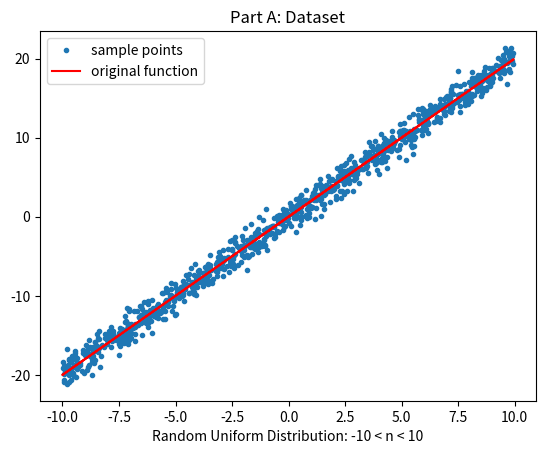
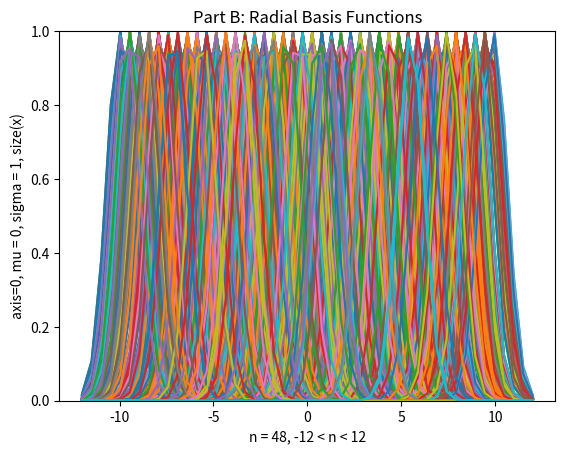
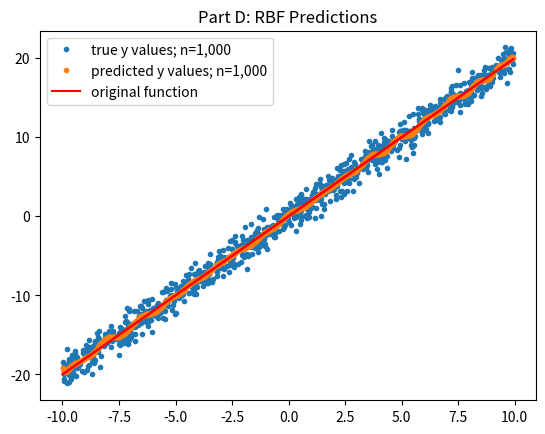
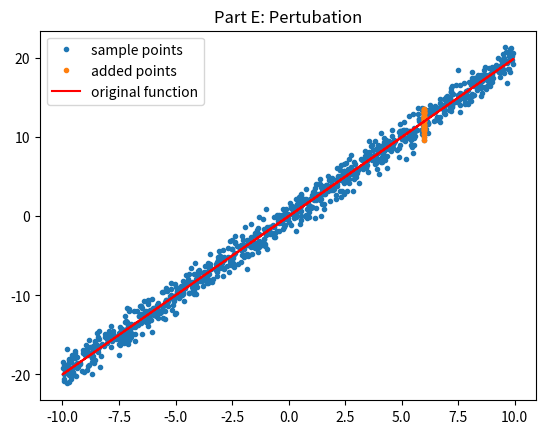
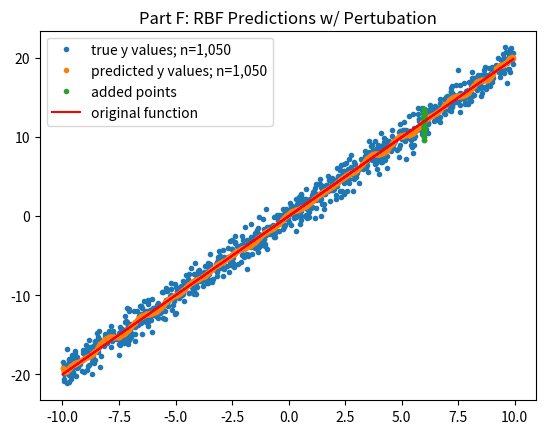
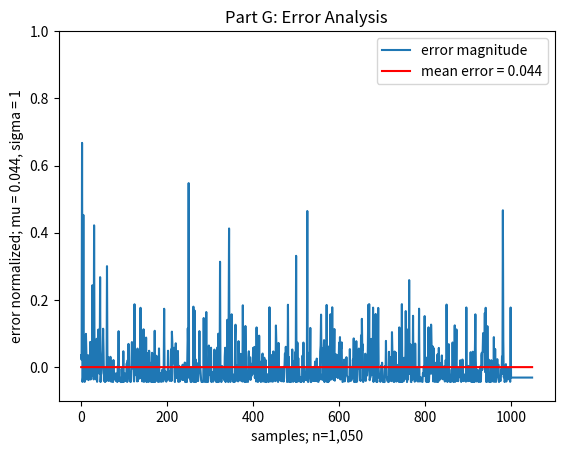

Recreate these plots in Python, in order.
import numpy as np
import math
import matplotlib.pyplot as plt


np.random.seed(1)

def function(x):

    y = 2*x + np.random.normal(0, 1, x.size) # [1000x1]

    return y

def part_1a():
    """
    MATLAB CODE:
    x = unifrnd(0,10,1000,1);
    y = 2*x + normrnd(0,1,size(x));
    plot(x,y,'.');

    line-by-line translation with same output, modified to fit the assignment

    returns x, y
    """

    x = np.random.uniform(low=-10, high=10, size=1000) # [1000x1]
    y = function(x) # [1000x1]

    fig1 = plt.figure()
    plt.plot(x, y, ".",label="sample points")
    plt.plot(x, 2*x, "r", label="original function")
    plt.title("Part A: Dataset")
    plt.xlabel("Random Uniform Distribution: -10 < n < 10")
    # plt.ylabel("2*x + e: mu = 0, sigma = 1,q size(x)")
    plt.legend()

    return x, y # [1000x1], [1000x1]


def part_1b(x):
    """
    Place their centers at -12 to 12 at every .5 along the x axis.
    Set the standard deviation of each RBF to 1.

    returns radial basis function h(x)
    """
    sigma = 1 # standard deviation
    x_u = np.linspace(-12, 12, 48) # centers at -12 to 12 @ every .5 [48x1]

    h = np.zeros((len(x),len(x_u))) # [1000x48]
    for j in range(len(x_u)): # 1-48
        for i in range(len(x)): # 1-1000
            h[i,j] = math.exp((-abs(x[i]-x_u[j])**2)/sigma**2)

    fig2 = plt.figure()
    plt.plot(x_u, h.T)#,":")
    plt.title("Part B: Radial Basis Functions")
    plt.xlabel("n = 48, -12 < n < 12")
    plt.ylabel("axis=0, mu = 0, sigma = 1, size(x)")
    plt.ylim(bottom = 0)
    plt.ylim(top = 1)
    # plt.legend()

    return h # [1000x48]


def part_1c(y, h):
    """
    calculated weight vector w using linear regression

    returns weight vector
    """
    # w = np.random.random((48)) # starting weights [48x1]
    w = np.dot(np.linalg.inv(np.dot(h.T,h)),np.dot(h.T,y))

    return w


def part_1d(x, y, h, w):
    """
    plots predicted f(x) given x, h(x), and w
    """
    f_x = np.random.random((1000))

    for i in range(len(f_x)):
        f_x[i] = sum(h[i]*w)

    fig3 = plt.figure()
    plt.plot(x, y, ".", label="true y values; n=1,000")
    plt.plot(x, f_x, ".", label="predicted y values; n=1,000")
    plt.plot(x, 2*x, "r", label="original function")
    plt.title("Part D: RBF Predictions")
    plt.legend()


def part_1e(x, y):
    """
    adds pertubation, simulated as 50 points at x=6
    creates new vectors of length 50, at x=6 and y=2x
    appends to existing x, y vectors

    returns x, y
    returns six_x, six_y for future graphing
    """
    six_x = np.arange(50, dtype=int) # creates a vector of length 50
    six_x = np.full_like(six_x, 6)
    six_y = function(six_x)
    x = np.append(x, six_x)
    y = np.append(y, six_y)

    fig4 = plt.figure()
    plt.plot(x, y, ".", label="sample points")
    plt.plot(six_x, six_y, '.', label="added points")
    plt.plot(x, 2*x, "r", label="original function")
    plt.title("Part E: Pertubation")
    plt.legend()

    return x, y, six_x, six_y


def part_1f(x, y, six_x, six_y):
    """
    plots predicted f(x) given x, h(x), and w

    returns new f(x)
    """
    sigma = 1 # standard deviation
    x_u = np.linspace(-12, 12, 48) # centers at -12 to 12 @ every .5 [48x1]

    h = np.zeros((len(x),len(x_u))) # [1000x48]
    for j in range(len(x_u)): # 1-48
        for i in range(len(x)): # 1-1000
            h[i,j] = math.exp((-abs(x[i]-x_u[j])**2)/sigma**2)

    w = np.dot(np.linalg.inv(np.dot(h.T,h)),np.dot(h.T,y))

    f_x = np.random.random((1050))

    for i in range(len(f_x)):
        f_x[i] = sum(h[i]*w)

    fig5 = plt.figure()
    plt.plot(x, y, ".", label="true y values; n=1,050")
    plt.plot(x, f_x, ".", label="predicted y values; n=1,050")
    plt.plot(six_x, six_y, '.', label="added points")
    plt.plot(x, 2*x, "r", label="original function")
    plt.title("Part F: RBF Predictions w/ Pertubation")
    plt.legend()

    return f_x


def part_1g(x, f_x):
    """
    finds mean error of all 1,050 samples
    normalizes values as percentile of normal distribution (mu = mean error, sigma = 1)
    """
    sigma = 1
    y = 2*x
    error = (y-f_x)**2
    mean_error = sum(error)/len(f_x)
    mean_error_arr = np.arange(len(x), dtype=int)
    mean_error_arr = np.full_like(mean_error_arr, mean_error)

    percent_error = (error-mean_error)/sigma

    fig6 = plt.figure()
    plt.plot(percent_error, label="error magnitude")
    plt.plot(mean_error_arr, 'r', label="mean error = 0.044")
    plt.title("Part G: Error Analysis")
    plt.xlabel("samples; n=1,050")
    plt.ylabel("error normalized; mu = 0.044, sigma = 1")
    plt.ylim(-0.1,1.0)
    plt.legend()


def main():
    x, y = part_1a()
    h = part_1b(x)
    w = part_1c(y, h)
    part_1d(x, y, h, w)
    x, y, six_x, six_y= part_1e(x, y)
    f_x = part_1f(x, y, six_x, six_y)
    part_1g(x, f_x)
    plt.show()

if __name__ == '__main__':
    main()
